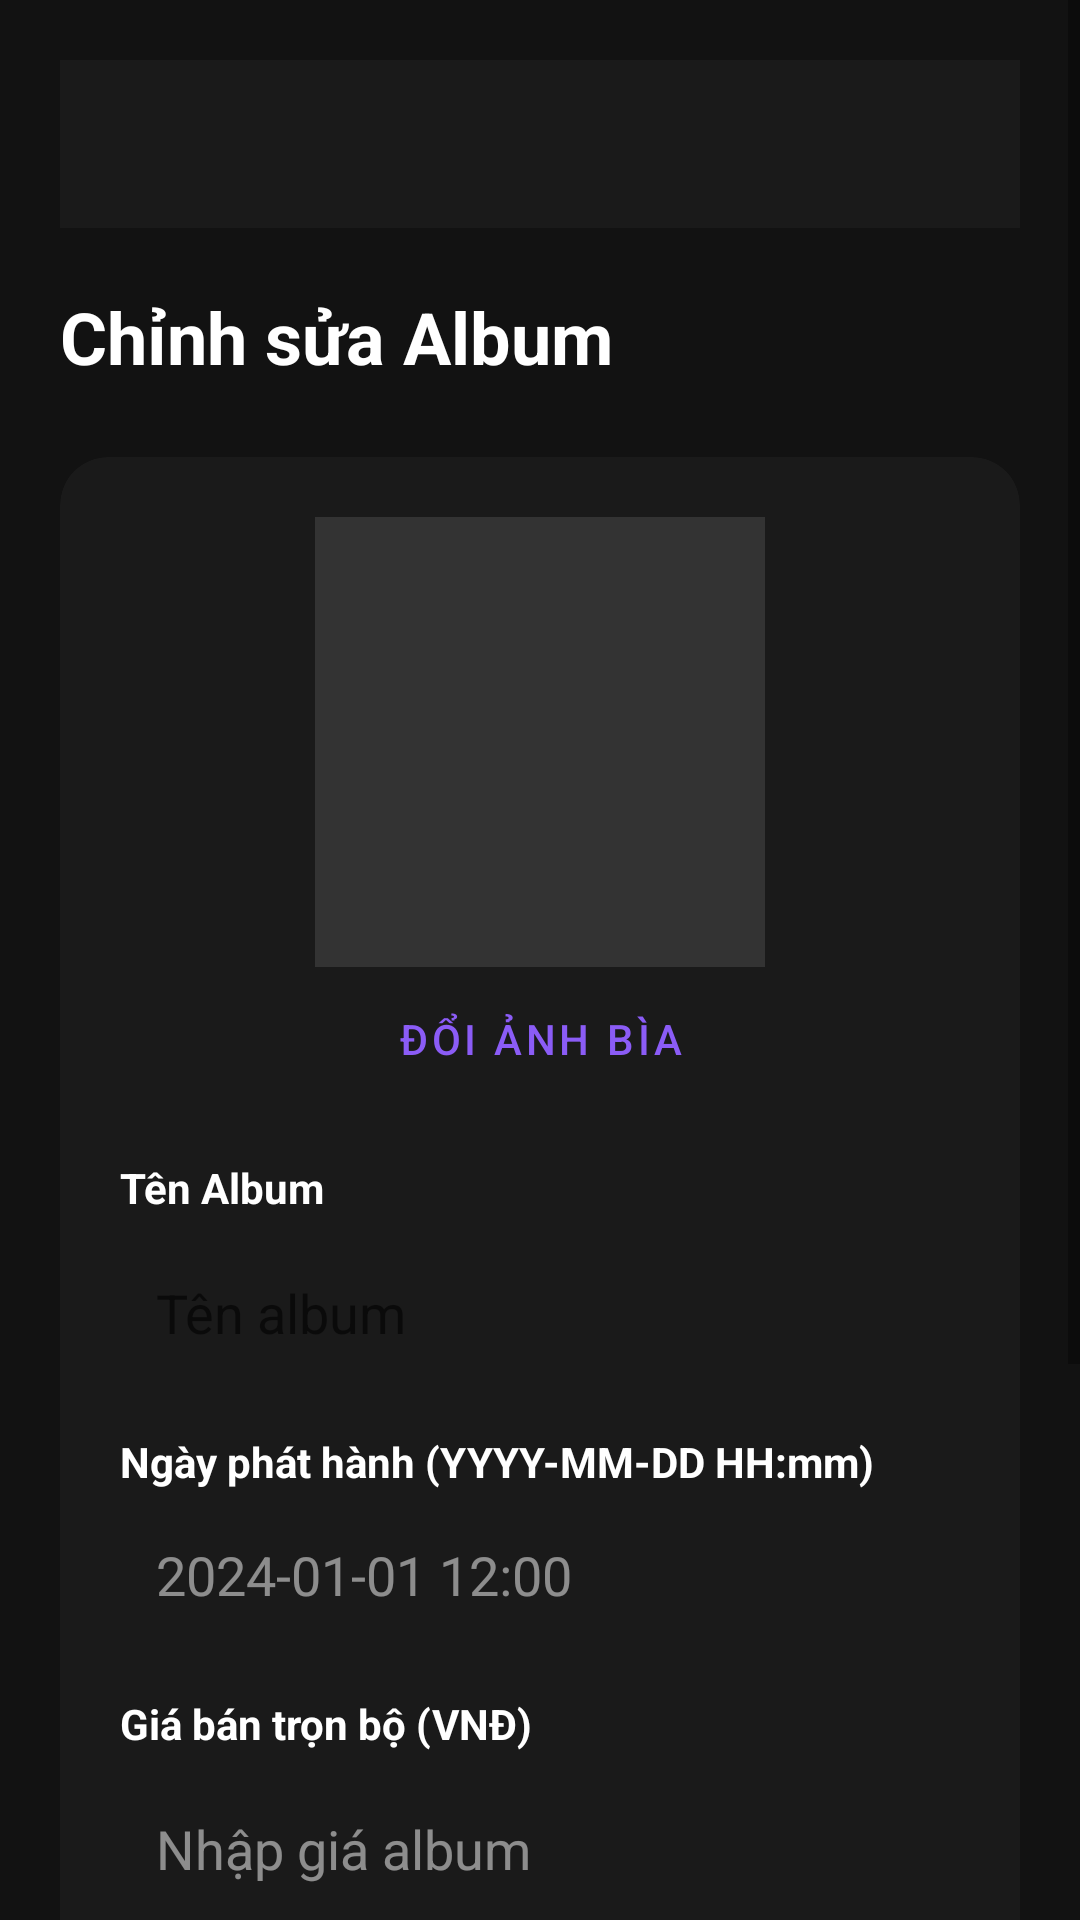

Layout XML and referenced resources for this Android screen:
<!-- AndroidManifest.xml: application theme Theme.MaterialComponents.DayNight.NoActionBar -->
<!-- res/layout/activity_edit_album.xml -->
<?xml version="1.0" encoding="utf-8"?>
<ScrollView xmlns:android="http://schemas.android.com/apk/res/android"
    xmlns:app="http://schemas.android.com/apk/res-auto"
    android:layout_width="match_parent"
    android:layout_height="match_parent"
    android:background="#121212">

    <LinearLayout
        android:layout_width="match_parent"
        android:layout_height="wrap_content"
        android:orientation="vertical"
        android:padding="20dp">

        <androidx.appcompat.widget.Toolbar
            android:id="@+id/toolbarEditAlbum"
            android:layout_width="match_parent"
            android:layout_height="?attr/actionBarSize"
            android:background="#1A1A1A"
            android:layout_margin="-20dp"
            android:layout_marginBottom="20dp"
            android:theme="@style/ThemeOverlay.AppCompat.Dark.ActionBar" />

        <TextView
            android:layout_width="wrap_content"
            android:layout_height="wrap_content"
            android:text="Chỉnh sửa Album"
            android:textColor="#FFFFFF"
            android:textSize="24sp"
            android:textStyle="bold" />

        <com.google.android.material.card.MaterialCardView
            android:layout_width="match_parent"
            android:layout_height="wrap_content"
            android:layout_marginTop="24dp"
            app:cardBackgroundColor="#1A1A1A"
            app:cardCornerRadius="16dp"
            app:cardElevation="0dp">

            <LinearLayout
                android:layout_width="match_parent"
                android:layout_height="wrap_content"
                android:orientation="vertical"
                android:padding="20dp">

                <ImageView
                    android:id="@+id/imgEditAlbumCover"
                    android:layout_width="150dp"
                    android:layout_height="150dp"
                    android:layout_gravity="center"
                    android:scaleType="centerCrop"
                    android:src="@drawable/ic_launcher_background"
                    android:background="#333" />
                
                <Button
                    android:id="@+id/btnChangeAlbumCover"
                    style="@style/Widget.MaterialComponents.Button.TextButton"
                    android:layout_width="wrap_content"
                    android:layout_height="wrap_content"
                    android:layout_gravity="center"
                    android:text="Đổi ảnh bìa"
                    android:textColor="#8B5CF6" />

                <TextView
                    android:layout_width="wrap_content"
                    android:layout_height="wrap_content"
                    android:layout_marginTop="16dp"
                    android:text="Tên Album"
                    android:textColor="#FFFFFF"
                    android:textStyle="bold" />

                <EditText
                    android:id="@+id/edtEditAlbumTitle"
                    android:layout_width="match_parent"
                    android:layout_height="wrap_content"
                    android:layout_marginTop="8dp"
                    android:background="@drawable/bg_input_field"
                    android:hint="Tên album"
                    android:padding="12dp"
                    android:textColor="#FFFFFF" />

                <TextView
                    android:layout_width="wrap_content"
                    android:layout_height="wrap_content"
                    android:layout_marginTop="16dp"
                    android:text="Ngày phát hành (YYYY-MM-DD HH:mm)"
                    android:textColor="#FFFFFF"
                    android:textStyle="bold" />

                <EditText
                    android:id="@+id/edtReleaseDate"
                    android:layout_width="match_parent"
                    android:layout_height="wrap_content"
                    android:layout_marginTop="4dp"
                    android:background="@drawable/bg_input_field"
                    android:hint="2024-01-01 12:00"
                    android:padding="12dp"
                    android:textColor="#FFFFFF"
                    android:textColorHint="#80FFFFFF"/>

                <TextView
                    android:layout_width="wrap_content"
                    android:layout_height="wrap_content"
                    android:layout_marginTop="16dp"
                    android:text="Giá bán trọn bộ (VNĐ)"
                    android:textColor="#FFFFFF"
                    android:textStyle="bold" />

                <EditText
                    android:id="@+id/edtEditAlbumPrice"
                    android:layout_width="match_parent"
                    android:layout_height="wrap_content"
                    android:layout_marginTop="8dp"
                    android:background="@drawable/bg_input_field"
                    android:hint="Nhập giá album"
                    android:inputType="number"
                    android:padding="12dp"
                    android:textColor="#FFFFFF"
                    android:textColorHint="#80FFFFFF"/>

                <CheckBox
                    android:id="@+id/chkEditAlbumPremium"
                    android:layout_width="match_parent"
                    android:layout_height="wrap_content"
                    android:layout_marginTop="16dp"
                    android:text="Album dành cho Premium"
                    android:textColor="#FFFFFF"
                    android:buttonTint="#8B5CF6" />

                <com.google.android.material.button.MaterialButton
                    android:id="@+id/btnUpdateAlbum"
                    android:layout_width="match_parent"
                    android:layout_height="56dp"
                    android:layout_marginTop="32dp"
                    android:text="LƯU ALBUM"
                    app:cornerRadius="28dp"
                    android:backgroundTint="#8B5CF6" />

                <TextView
                    android:layout_width="wrap_content"
                    android:layout_height="wrap_content"
                    android:layout_marginTop="32dp"
                    android:text="Bài hát trong Album"
                    android:textColor="#FFFFFF"
                    android:textStyle="bold"
                    android:textSize="18sp" />
                
                <androidx.recyclerview.widget.RecyclerView
                    android:id="@+id/rvAlbumSongs"
                    android:layout_width="match_parent"
                    android:layout_height="wrap_content"
                    android:layout_marginTop="12dp"
                    android:nestedScrollingEnabled="false" />

            </LinearLayout>
        </com.google.android.material.card.MaterialCardView>

    </LinearLayout>
</ScrollView>
<!-- resources referenced by this layout -->
<resources>

</resources>
